The GitHub repository Prathu241/open_agri contains a labelled image folder "patch_dataset" with 5 categories: early blight, healthy, late blight, leaf mold, septoria leaf spot. Examples follow, each with its label.

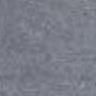
Label: leaf mold

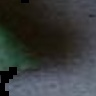
Label: early blight

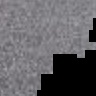
Label: healthy

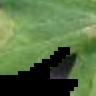
Label: late blight

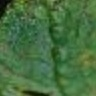
Label: septoria leaf spot

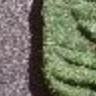
Label: healthy
